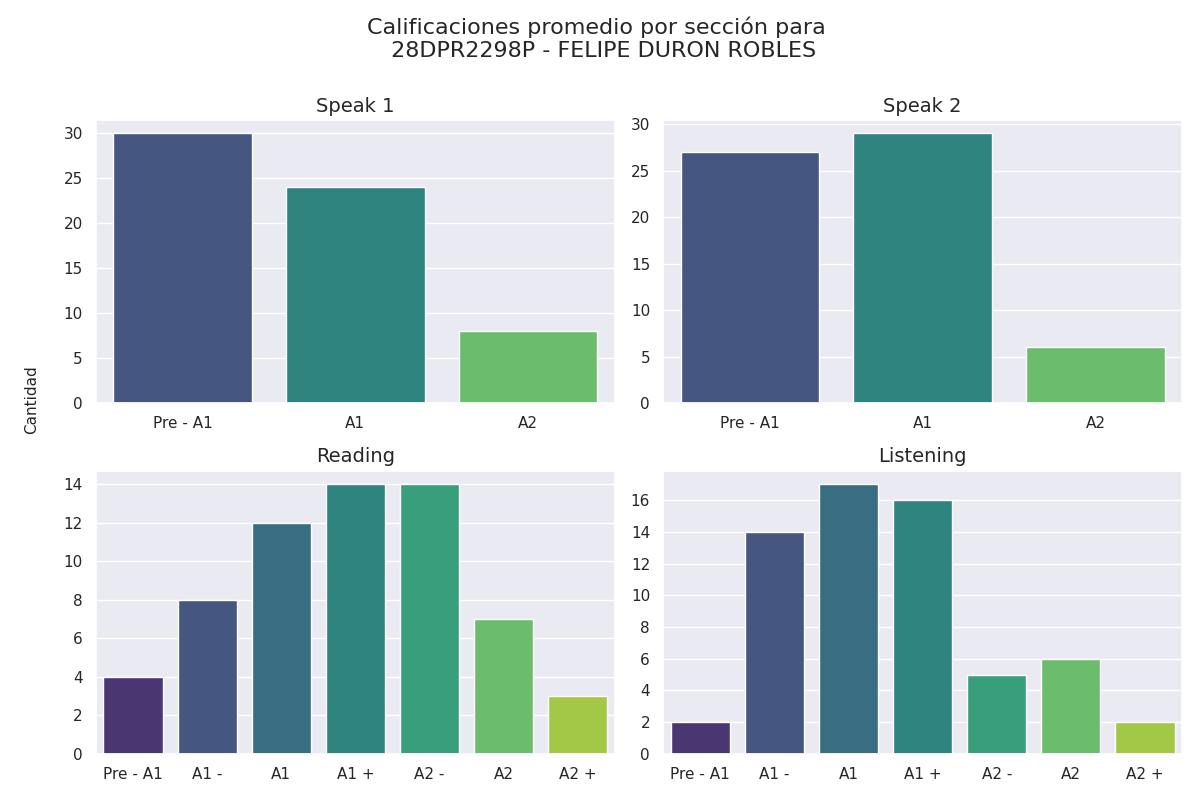

Data behind this chart, as committed beside it:
Sección, Calificación, Cantidad de alumnos con esa calificación
speak 1, Pre - A1, 30
speak 1, A1, 24
speak 1, A2, 8
speak 2, Pre - A1, 27
speak 2, A1, 29
speak 2, A2, 6
reading, Pre - A1, 4
reading, A1 -, 8
reading, A1, 12
reading, A1 +, 14
reading, A2 -, 14
reading, A2, 7
reading, A2 +, 3
listening, Pre - A1, 2
listening, A1 -, 14
listening, A1, 17
listening, A1 +, 16
listening, A2 -, 5
listening, A2, 6
listening, A2 +, 2
